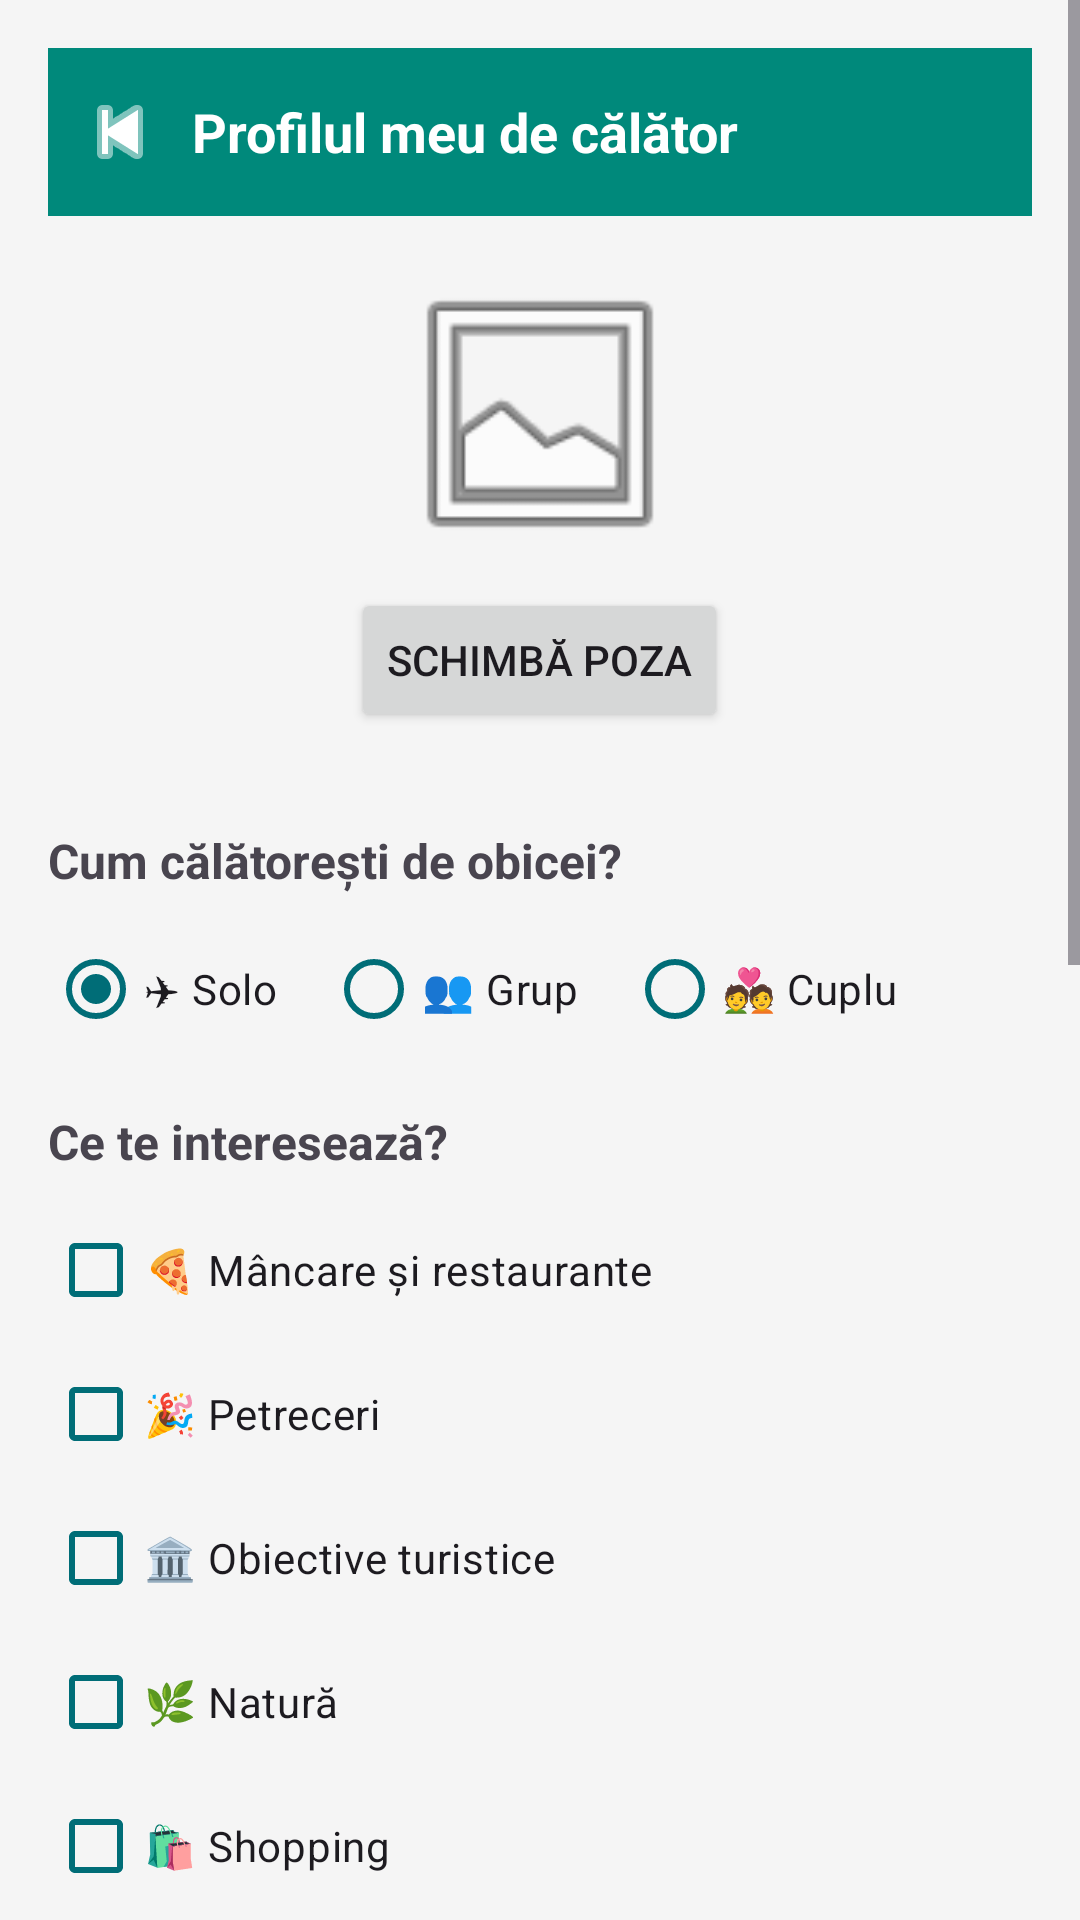

Here is an Android app screen rendered from its layout file. Give the layout XML and the strings, colors and styles it references.
<!-- AndroidManifest.xml: application theme Theme.AirlineReservationsApp -->
<!-- res/layout/activity_traveler_profile.xml -->
<?xml version="1.0" encoding="utf-8"?>

<ScrollView xmlns:android="http://schemas.android.com/apk/res/android"
    android:layout_width="match_parent"
    android:layout_height="match_parent"
    android:background="#F5F5F5">

    <LinearLayout
        android:layout_width="match_parent"
        android:layout_height="wrap_content"
        android:orientation="vertical"
        android:padding="16dp">

        
        <LinearLayout
            android:layout_width="match_parent"
            android:layout_height="56dp"
            android:orientation="horizontal"
            android:gravity="center_vertical"
            android:background="#00897B">

            <ImageButton
                android:id="@+id/btnBackProfile"
                android:layout_width="48dp"
                android:layout_height="48dp"
                android:src="@android:drawable/ic_media_previous"
                android:background="?attr/selectableItemBackgroundBorderless"
                android:tint="#FFFFFF"/>

            <TextView
                android:layout_width="wrap_content"
                android:layout_height="wrap_content"
                android:text="Profilul meu de călător"
                android:textColor="#FFFFFF"
                android:textSize="18sp"
                android:textStyle="bold"/>
        </LinearLayout>

        <ImageView
            android:id="@+id/ivProfilePhoto"
            android:layout_width="100dp"
            android:layout_height="100dp"
            android:layout_gravity="center_horizontal"
            android:layout_marginTop="16dp"
            android:layout_marginBottom="8dp"
            android:src="@android:drawable/ic_menu_gallery"
            android:scaleType="centerCrop" />

        <Button
            android:id="@+id/btnPickPhoto"
            android:layout_width="wrap_content"
            android:layout_height="wrap_content"
            android:layout_gravity="center_horizontal"
            android:text="Schimbă poza"
            android:layout_marginBottom="16dp" />

        
        <TextView
            android:layout_width="wrap_content"
            android:layout_height="wrap_content"
            android:text="Cum călătorești de obicei?"
            android:textSize="16sp"
            android:textStyle="bold"
            android:layout_marginTop="16dp"
            android:layout_marginBottom="8dp"/>

        <RadioGroup
            android:id="@+id/rgTravelStyle"
            android:layout_width="match_parent"
            android:layout_height="wrap_content"
            android:orientation="horizontal">

            <RadioButton
                android:id="@+id/rbSolo"
                android:layout_width="wrap_content"
                android:layout_height="wrap_content"
                android:text="✈ Solo"
                android:checked="true"
                android:layout_marginEnd="16dp"/>

            <RadioButton
                android:id="@+id/rbGroup"
                android:layout_width="wrap_content"
                android:layout_height="wrap_content"
                android:text="👥 Grup"
                android:layout_marginEnd="16dp"/>

            <RadioButton
                android:id="@+id/rbCouple"
                android:layout_width="wrap_content"
                android:layout_height="wrap_content"
                android:text="💑 Cuplu"/>
        </RadioGroup>

        
        <TextView
            android:layout_width="wrap_content"
            android:layout_height="wrap_content"
            android:text="Ce te interesează?"
            android:textSize="16sp"
            android:textStyle="bold"
            android:layout_marginTop="16dp"
            android:layout_marginBottom="8dp"/>

        <CheckBox
            android:id="@+id/cbFood"
            android:layout_width="wrap_content"
            android:layout_height="wrap_content"
            android:text="🍕 Mâncare și restaurante"/>

        <CheckBox
            android:id="@+id/cbNightlife"
            android:layout_width="wrap_content"
            android:layout_height="wrap_content"
            android:text="🎉 Petreceri"/>

        <CheckBox
            android:id="@+id/cbSightseeing"
            android:layout_width="wrap_content"
            android:layout_height="wrap_content"
            android:text="🏛 Obiective turistice"/>

        <CheckBox
            android:id="@+id/cbNature"
            android:layout_width="wrap_content"
            android:layout_height="wrap_content"
            android:text="🌿 Natură"/>

        <CheckBox
            android:id="@+id/cbShopping"
            android:layout_width="wrap_content"
            android:layout_height="wrap_content"
            android:text="🛍 Shopping"/>

        <CheckBox
            android:id="@+id/cbCulture"
            android:layout_width="wrap_content"
            android:layout_height="wrap_content"
            android:text="🎭 Cultură și artă"/>

        
        <TextView
            android:layout_width="wrap_content"
            android:layout_height="wrap_content"
            android:text="Despre tine (opțional)"
            android:textSize="16sp"
            android:textStyle="bold"
            android:layout_marginTop="16dp"
            android:layout_marginBottom="8dp"/>

        <EditText
            android:id="@+id/etBio"
            android:layout_width="match_parent"
            android:layout_height="120dp"
            android:hint="Ex: Îmi place să explorez orașe noi, să încerc mâncare locală..."
            android:gravity="top"
            android:inputType="textMultiLine"
            android:padding="12dp"
            android:layout_marginBottom="16dp"/>

        <TextView
            android:layout_width="wrap_content"
            android:layout_height="wrap_content"
            android:text="Vârstă"
            android:textSize="14sp"
            android:textColor="#888888"
            android:layout_marginTop="12dp" />

        <EditText
            android:id="@+id/etAge"
            android:layout_width="match_parent"
            android:layout_height="wrap_content"
            android:hint="ex: 25"
            android:inputType="number"
            android:layout_marginBottom="12dp" />

        <TextView
            android:layout_width="wrap_content"
            android:layout_height="wrap_content"
            android:text="Limbi vorbite"
            android:textSize="14sp"
            android:textColor="#888888" />

        <EditText
            android:id="@+id/etLanguages"
            android:layout_width="match_parent"
            android:layout_height="wrap_content"
            android:hint="ex: RO, EN, FR"
            android:layout_marginBottom="12dp" />

        <TextView
            android:layout_width="wrap_content"
            android:layout_height="wrap_content"
            android:text="Orașe planificate"
            android:textSize="14sp"
            android:textColor="#888888" />

        <EditText
            android:id="@+id/etPlannedCities"
            android:layout_width="match_parent"
            android:layout_height="wrap_content"
            android:hint="ex: Edinburgh, Glasgow, Inverness"
            android:layout_marginBottom="12dp" />

        <CheckBox
            android:id="@+id/cbOpenToGroup"
            android:layout_width="wrap_content"
            android:layout_height="wrap_content"
            android:text="✈ Accept să călătoresc cu alți oameni"
            android:layout_marginTop="16dp"
            android:layout_marginBottom="16dp"/>

        <Button
            android:id="@+id/btnSaveProfile"
            android:layout_width="match_parent"
            android:layout_height="56dp"
            android:text="Salvează profilul"
            android:backgroundTint="#00897B"
            android:textColor="#FFFFFF"
            android:textSize="16sp"
            android:layout_marginBottom="24dp"/>

    </LinearLayout>
</ScrollView>
<!-- resources referenced by this layout -->
<resources>
  <style name="Theme.AirlineReservationsApp" parent="Base.Theme.AirlineReservationsApp" />
  <style name="Base.Theme.AirlineReservationsApp" parent="Theme.Material3.Light.NoActionBar">
          
          <item name="colorPrimary">@color/blue_dark</item>
          <item name="colorOnPrimary">@color/white</item>
          <item name="colorPrimaryContainer">@color/blue_pale</item>
          <item name="colorOnPrimaryContainer">@color/blue_dark</item>
  
          
          <item name="colorSecondary">@color/blue_main</item>
          <item name="colorOnSecondary">@color/white</item>
          <item name="colorSecondaryContainer">@color/blue_pale</item>
          <item name="colorOnSecondaryContainer">@color/blue_dark</item>
  
          
          <item name="colorTertiary">@color/blue_light</item>
          <item name="colorOnTertiary">@color/white</item>
  
          
          <item name="android:windowBackground">@color/white</item>
          <item name="colorSurface">@color/bg_card</item>
          <item name="colorOnSurface">@color/text_dark</item>
          <item name="colorSurfaceVariant">@color/blue_pale</item>
          <item name="colorOnSurfaceVariant">@color/blue_dark</item>
  
          
          <item name="android:statusBarColor">@color/blue_dark</item>
      </style>
  <color name="blue_dark">#006D77</color>
  <color name="white">#FFFFFF</color>
  <color name="blue_pale">#B8F0F0</color>
  <color name="blue_main">#0E9AAB</color>
  <color name="blue_light">#2EC4C4</color>
  <color name="bg_card">#F0FAFA</color>
  <color name="text_dark">#111111</color>
</resources>
